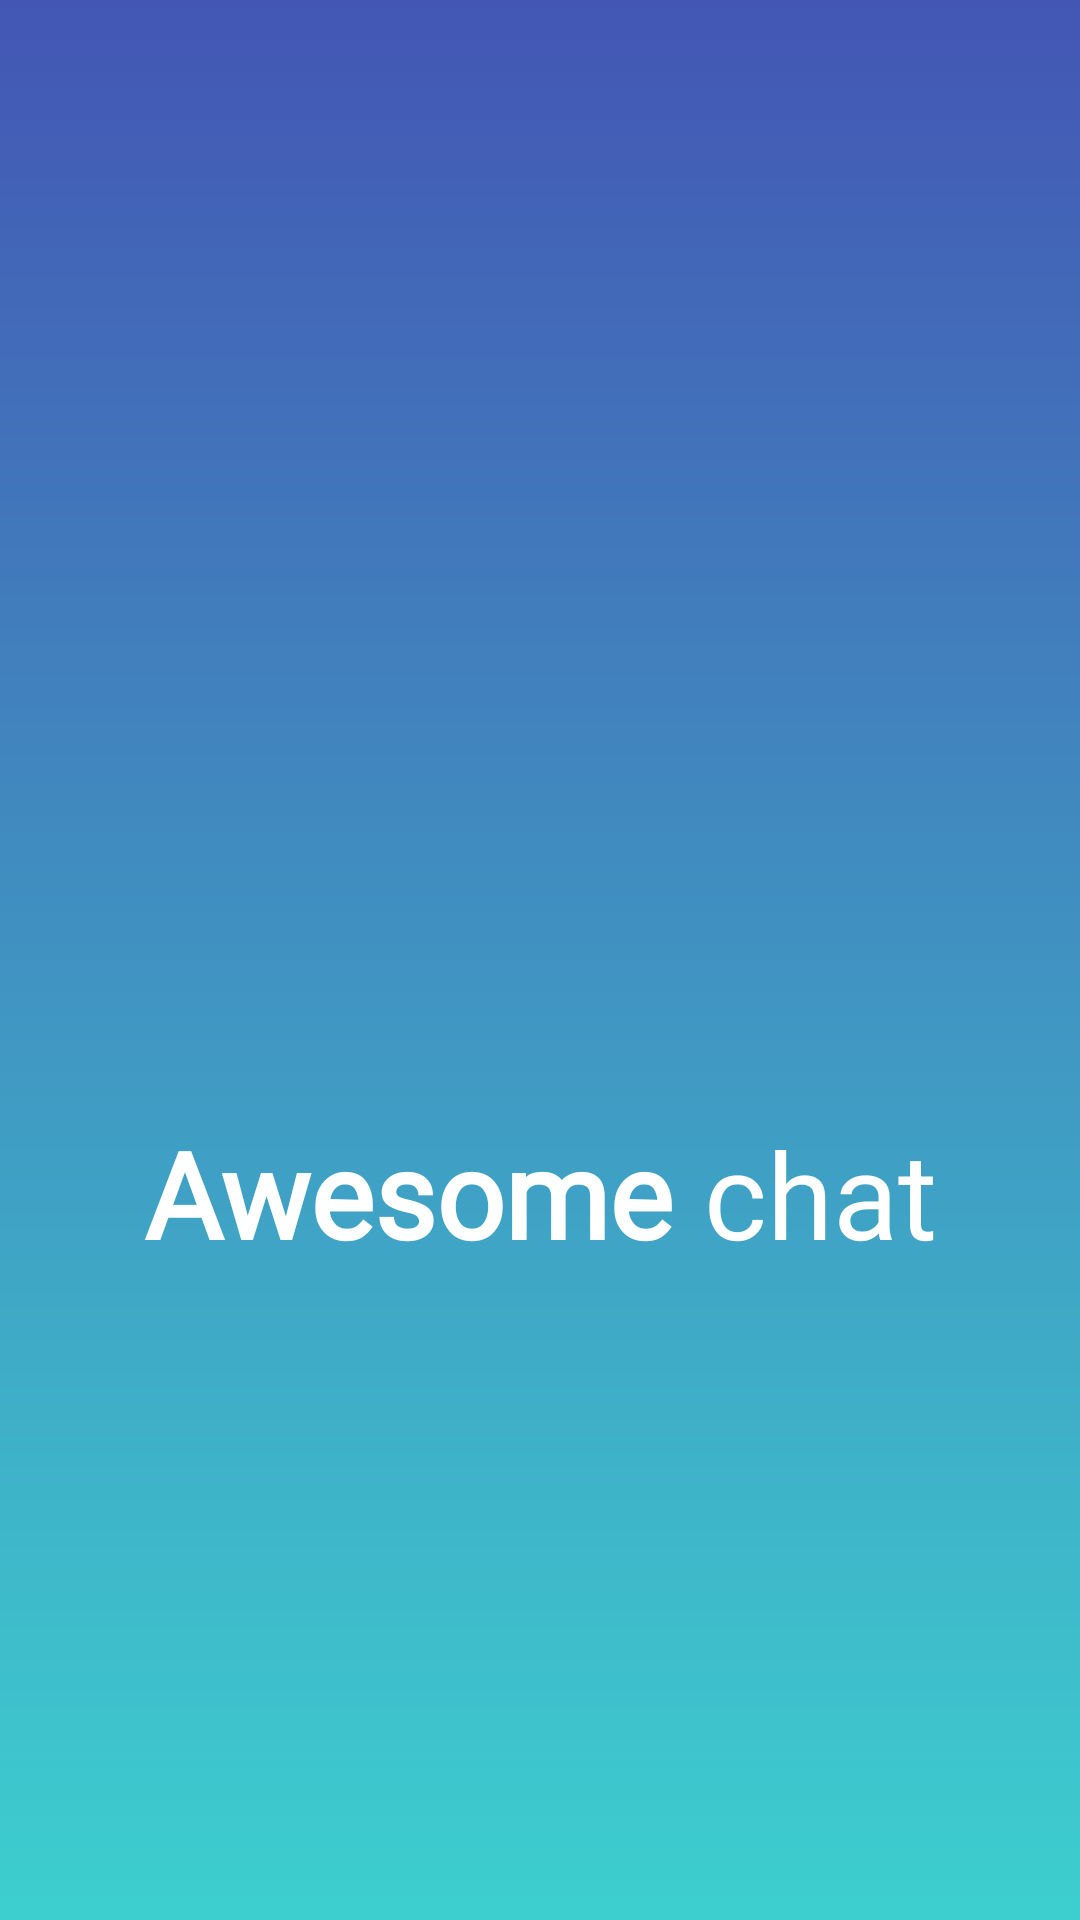

Android layout source for this screen:
<!-- AndroidManifest.xml: application theme Theme.ChatApp -->
<!-- res/layout/splash_screen.xml -->
<?xml version="1.0" encoding="utf-8"?>
<androidx.constraintlayout.widget.ConstraintLayout xmlns:android="http://schemas.android.com/apk/res/android"
    xmlns:app="http://schemas.android.com/apk/res-auto"
    xmlns:tools="http://schemas.android.com/tools"
    android:layout_width="match_parent"
    android:layout_height="match_parent"
    android:background="@drawable/bg_gradient">

    <ImageView
        android:id="@+id/imgSplashIcon"
        android:layout_width="164dp"
        android:layout_height="164dp"
        android:layout_marginTop="207dp"
        android:contentDescription="@string/splash_icon"
        android:src="@drawable/ic_mail_splash"
        app:layout_constraintEnd_toEndOf="parent"
        app:layout_constraintStart_toStartOf="parent"
        app:layout_constraintTop_toTopOf="parent" />

    <LinearLayout
        android:layout_width="wrap_content"
        android:layout_height="wrap_content"
        android:orientation="horizontal"
        app:layout_constraintEnd_toEndOf="parent"
        app:layout_constraintStart_toStartOf="parent"
        android:layout_marginTop="0dp"
        app:layout_constraintTop_toBottomOf="@id/imgSplashIcon">

        <TextView
            android:id="@+id/tvAwesome"
            android:layout_width="wrap_content"
            android:layout_height="wrap_content"
            android:fontFamily="@font/exo_bold"
            android:text="Awesome"
            android:textColor="@android:color/white"
            android:textSize="40sp"
            android:textFontWeight="900"
            android:textStyle="bold"
            tools:ignore="HardcodedText" />

        <TextView
            android:id="@+id/tvChat"
            android:layout_width="wrap_content"
            android:layout_height="wrap_content"
            android:fontFamily="@font/exo_regular"
            android:text=" chat"
            android:textFontWeight="300"
            android:textColor="@android:color/white"
            android:textSize="40sp"
            tools:ignore="HardcodedText" />
    </LinearLayout>

</androidx.constraintlayout.widget.ConstraintLayout>
<!-- resources referenced by this layout -->
<resources>
  <!-- drawable bg_gradient (drawable) -->
  <?xml version="1.0" encoding="utf-8"?>
  <shape xmlns:android="http://schemas.android.com/apk/res/android">
      <gradient
          android:type="linear"
          android:angle="270"
          android:startColor="#4356B4"
          android:endColor="#3DCFCF" />
  </shape>
  <string name="splash_icon">Splash Icon</string>
  <style name="Theme.ChatApp" parent="Base.Theme.ChatApp" />
  <style name="Base.Theme.ChatApp" parent="Theme.Material3.DayNight.NoActionBar">
          
          
      </style>
</resources>
